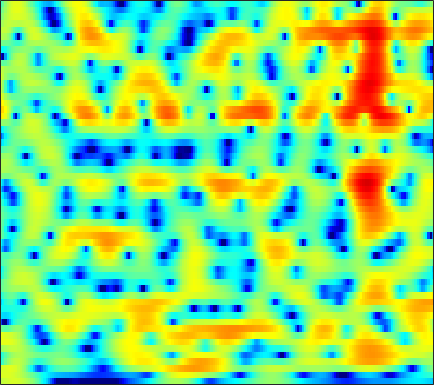

Data behind this chart, as committed beside it:
2.0878, 2.3782, 2.6946, 2.9266, 3.0486, 3.1408, 3.1508, 3.1057, 2.9808, 2.7711, 2.4779, 2.2005, 1.7485, 1.2058, 0.73236, 0.0058582, -0.83813, -1.5574, -2.6348, -3.8707, -5.2899, -6.5032, -8.3603, -10.59
3.284, 3.349, 3.39, 3.371, 3.314, 3.182, 2.977, 2.774, 2.438, 2.028, 1.545, 1.139, 0.5446, -0.1034, -0.6164, -1.326, -2.051, -2.598, -3.323, -4.025, -4.7, -5.181, -5.776, -6.307
2.984, 3.179, 3.393, 3.534, 3.58, 3.537, 3.356, 3.119, 2.651, 1.992, 1.116, 0.2979, -1.041, -2.718, -4.24, -6.66, -9.395, -11.12, -11.45, -9.683, -7.619, -6.296, -4.875, -3.802
-3.682, -2.256, -0.7189, 0.4533, 1.122, 1.766, 2.149, 2.279, 2.251, 2.01, 1.571, 1.115, 0.359, -0.5324, -1.258, -2.201, -2.956, -3.292, -3.348, -3.003, -2.419, -1.916, -1.248, -0.6524
-3.982, -2.856, -1.534, -0.4542, 0.1954, 0.8641, 1.326, 1.54, 1.669, 1.647, 1.49, 1.302, 0.9888, 0.628, 0.3458, -0.01522, -0.3256, -0.517, -0.6968, -0.7913, -0.8076, -0.7697, -0.6772, -0.5552
0.9563, 1.302, 1.713, 2.047, 2.239, 2.399, 2.442, 2.394, 2.217, 1.923, 1.51, 1.133, 0.5525, -0.1089, -0.647, -1.389, -2.132, -2.662, -3.253, -3.637, -3.763, -3.682, -3.364, -2.889
3.677, 3.729, 3.745, 3.698, 3.614, 3.419, 3.122, 2.828, 2.333, 1.702, 0.9174, 0.2245, -0.8452, -2.105, -3.177, -4.819, -6.783, -8.568, -11.57, -15.7, -18.43, -15.67, -11.09, -7.735
3.726, 3.573, 3.379, 3.197, 3.055, 2.817, 2.493, 2.172, 1.6, 0.8212, -0.196, -1.143, -2.674, -4.512, -6.059, -8.231, -10.16, -11.22, -11.9, -11.8, -10.87, -9.659, -7.529, -5.261
-0.741, -1.311, -1.6, -1.353, -0.9503, -0.3534, 0.1192, 0.3259, 0.3384, 0.03429, -0.603, -1.334, -2.685, -4.564, -6.426, -9.587, -13.04, -13.77, -11.1, -8.002, -5.415, -3.787, -1.908, -0.2983
-11.73, -18.07, -19.46, -11.42, -8.259, -5.568, -3.811, -2.912, -2.101, -1.642, -1.453, -1.457, -1.613, -1.871, -2.09, -2.296, -2.351, -2.231, -1.836, -1.218, -0.4658, 0.141, 0.9588, 1.734
-5.694, -6.116, -6.272, -5.94, -5.477, -4.787, -4.103, -3.647, -3.089, -2.603, -2.179, -1.893, -1.53, -1.165, -0.8866, -0.5057, -0.1158, 0.186, 0.5794, 0.9848, 1.377, 1.637, 1.94, 2.185
-4.346, -4.237, -4.031, -3.843, -3.735, -3.654, -3.684, -3.771, -3.882, -3.884, -3.646, -3.235, -2.421, -1.433, -0.6658, 0.2831, 1.105, 1.634, 2.208, 2.629, 2.895, 2.991, 2.982, 2.81
-6.175, -4.645, -3.283, -2.551, -2.377, -2.586, -3.391, -4.478, -6.912, -11.18, -16.31, -12.61, -6.78, -3.07, -1.11, 0.8186, 2.192, 2.946, 3.652, 4.051, 4.188, 4.147, 3.895, 3.406
-3.698, -2.74, -1.718, -1.038, -0.7809, -0.7818, -1.128, -1.593, -2.421, -3.21, -3.48, -3.073, -1.876, -0.4515, 0.5243, 1.591, 2.363, 2.725, 2.974, 2.972, 2.747, 2.464, 1.95, 1.331
-1.042, -0.6318, -0.1002, 0.372, 0.675, 0.982, 1.163, 1.243, 1.316, 1.374, 1.462, 1.58, 1.772, 1.959, 2.054, 2.085, 1.942, 1.688, 1.136, 0.3272, -0.7355, -1.696, -3.064, -4.281
-1.493, -0.8786, -0.07825, 0.6469, 1.127, 1.674, 2.118, 2.372, 2.63, 2.802, 2.904, 2.926, 2.876, 2.726, 2.542, 2.155, 1.574, 0.9909, -0.0715, -1.532, -3.54, -5.557, -9.435, -16.58
-4.155, -2.838, -1.367, -0.1753, 0.5456, 1.319, 1.912, 2.253, 2.573, 2.767, 2.845, 2.822, 2.704, 2.491, 2.264, 1.861, 1.337, 0.8642, 0.09095, -0.8753, -2.014, -2.961, -4.279, -5.387
-4.822, -3.363, -1.843, -0.6635, 0.05057, 0.7898, 1.317, 1.6, 1.829, 1.903, 1.833, 1.709, 1.475, 1.193, 0.9631, 0.6774, 0.4254, 0.2537, 0.06192, -0.1256, -0.3347, -0.5027, -0.7154, -0.9052
-2.227, -1.728, -1.07, -0.4752, -0.07912, 0.3796, 0.7085, 0.8441, 0.8637, 0.6672, 0.2451, -0.207, -0.9754, -1.838, -2.411, -2.862, -2.777, -2.416, -1.688, -0.8836, -0.1556, 0.3049, 0.8176, 1.193
-1.736, -2.038, -2.158, -1.937, -1.605, -1.067, -0.566, -0.3143, -0.2118, -0.4561, -1.126, -1.995, -3.823, -6.739, -10.22, -18.23, -14.06, -9.002, -4.959, -2.421, -0.6523, 0.3546, 1.384, 2.171
-5.94, -8.66, -11.2, -9.338, -6.999, -4.53, -2.792, -1.884, -1.11, -0.7907, -0.9053, -1.286, -2.115, -3.283, -4.202, -4.98, -4.739, -3.992, -2.715, -1.509, -0.5157, 0.1289, 0.891, 1.625
-4.571, -6.768, -8.594, -7.939, -6.623, -4.751, -3.205, -2.238, -1.19, -0.3982, 0.1309, 0.3804, 0.5511, 0.5172, 0.425, 0.248, 0.04, -0.1473, -0.5115, -1.034, -1.737, -2.311, -2.765, -2.369
-0.5285, -1.741, -3.235, -4.383, -4.947, -5.141, -4.526, -3.654, -2.27, -0.8967, 0.2726, 0.9984, 1.685, 2.124, 2.282, 2.248, 1.925, 1.481, 0.5003, -1.05, -3.503, -6.411, -13.71, -15.91
-0.4638, -1.942, -4.405, -7.803, -11.61, -21.75, -15.65, -10.04, -5.695, -2.884, -0.8686, 0.2491, 1.352, 2.106, 2.454, 2.665, 2.587, 2.338, 1.796, 0.9931, 0.03375, -0.6865, -1.41, -1.516
-0.5973, -1.628, -3.176, -4.799, -5.897, -6.769, -6.441, -5.54, -3.945, -2.337, -0.907, 0.0008521, 1.018, 1.775, 2.187, 2.543, 2.688, 2.656, 2.48, 2.154, 1.733, 1.387, 0.9264, 0.5162
-0.4835, -1.101, -1.881, -2.577, -2.944, -3.163, -3.054, -2.739, -2.076, -1.235, -0.3315, 0.3316, 1.153, 1.84, 2.262, 2.666, 2.898, 2.965, 2.882, 2.648, 2.25, 1.857, 1.205, 0.3718
-1.04, -1.717, -2.627, -3.455, -3.943, -4.267, -4.135, -3.722, -2.845, -1.754, -0.6074, 0.2227, 1.212, 2.048, 2.553, 3.06, 3.366, 3.47, 3.433, 3.197, 2.762, 2.297, 1.483, 0.4307
-2.411, -3.514, -5.277, -7.366, -9.215, -11.61, -11.76, -9.855, -6.696, -3.943, -1.742, -0.3794, 1.075, 2.195, 2.834, 3.456, 3.832, 3.953, 3.949, 3.724, 3.3, 2.839, 2.036, 1.012
-4.121, -5.51, -7.478, -9.546, -11.35, -13.76, -13.62, -10.99, -7.117, -3.961, -1.53, -0.1018, 1.371, 2.463, 3.053, 3.578, 3.867, 3.943, 3.881, 3.662, 3.286, 2.908, 2.244, 1.356
-6.871, -9.756, -12.95, -12.15, -10.21, -7.901, -5.836, -4.392, -2.537, -0.8509, 0.6025, 1.477, 2.388, 2.965, 3.201, 3.286, 3.146, 2.961, 2.623, 2.319, 2.073, 1.929, 1.704, 1.357
-4.3, -6.507, -8.586, -7.657, -5.912, -3.628, -1.783, -0.6488, 0.5879, 1.572, 2.29, 2.657, 2.908, 2.828, 2.548, 1.847, 0.7214, -0.3883, -1.985, -3.132, -2.95, -2.109, -0.7706, 0.317
0.4245, -0.02329, -0.3772, -0.4107, -0.2371, 0.1565, 0.6225, 0.9567, 1.339, 1.604, 1.726, 1.719, 1.515, 1.093, 0.5588, -0.5395, -2.277, -4.229, -8.349, -15.29, -12.13, -7.408, -3.573, -1.232
1.585, 1.487, 1.355, 1.214, 1.117, 0.9504, 0.7406, 0.5428, 0.2359, -0.1271, -0.474, -0.6972, -0.9491, -1.121, -1.275, -1.569, -1.981, -2.367, -2.834, -2.993, -2.616, -2.007, -1.017, -0.09377
1.608, 1.671, 1.632, 1.46, 1.227, 0.7455, 0.05148, -0.6421, -1.817, -3.241, -4.674, -5.448, -5.544, -4.674, -3.724, -2.515, -1.512, -0.9196, -0.2659, 0.2688, 0.7512, 1.071, 1.464, 1.736
0.6362, 0.8403, 0.9682, 0.9147, 0.7158, 0.2301, -0.6079, -1.525, -3.303, -6.045, -10.77, -17.78, -18.12, -9.291, -5.93, -3.024, -1.089, -0.02602, 1.027, 1.779, 2.297, 2.561, 2.75, 2.779
-2.034, -1.596, -1.072, -0.7091, -0.564, -0.5714, -0.8446, -1.226, -1.953, -2.869, -3.747, -4.149, -3.974, -3.096, -2.16, -0.899, 0.2387, 0.9415, 1.677, 2.196, 2.514, 2.636, 2.633, 2.468
-6.436, -5.243, -3.819, -2.657, -1.968, -1.312, -0.8841, -0.697, -0.5625, -0.4909, -0.4154, -0.317, -0.07645, 0.2916, 0.6155, 1.082, 1.501, 1.772, 2.033, 2.166, 2.162, 2.062, 1.821, 1.434
-10.77, -7.908, -5.279, -3.447, -2.444, -1.415, -0.6528, -0.2023, 0.2796, 0.6803, 1.031, 1.283, 1.576, 1.861, 2.037, 2.229, 2.329, 2.343, 2.265, 2.059, 1.721, 1.376, 0.8138, 0.1421
-5.703, -4.495, -3.088, -2.047, -1.445, -0.827, -0.3253, 0.04236, 0.5484, 1.068, 1.579, 1.936, 2.345, 2.632, 2.781, 2.85, 2.807, 2.667, 2.345, 1.853, 1.182, 0.5749, -0.4042, -1.504
0.5928, 0.6623, 0.5563, 0.1534, -0.2772, -0.9928, -1.519, -1.52, -0.9197, 0.1036, 1.151, 1.809, 2.497, 2.889, 3.056, 3.078, 2.933, 2.703, 2.239, 1.554, 0.564, -0.3677, -1.951, -3.829
5.511, 4.94, 3.778, 2.044, 0.1717, -3.666, -10.9, -16.88, -7.149, -2.465, 0.07218, 1.172, 1.974, 2.219, 2.135, 1.877, 1.535, 1.309, 1.032, 0.6399, -0.1328, -1.143, -3.27, -6.861
6.621, 5.856, 4.6, 3.051, 1.677, -0.2932, -2.008, -2.601, -2.276, -1.339, -0.6237, -0.4085, -0.735, -1.755, -3.089, -5.448, -7.452, -7.233, -5.305, -3.578, -2.597, -2.409, -2.725, -3.53
5.371, 4.595, 3.518, 2.427, 1.637, 0.7481, 0.07615, -0.2799, -0.5841, -0.7762, -1.091, -1.49, -2.392, -3.968, -5.673, -8.876, -12.04, -11.45, -8.056, -5.394, -3.643, -2.748, -1.988, -1.52
3.787, 2.786, 1.43, 0.2122, -0.4816, -1.037, -1.183, -1.115, -0.9156, -0.7689, -0.7277, -0.838, -1.141, -1.651, -2.11, -2.703, -3.025, -2.997, -2.647, -2.092, -1.495, -1.093, -0.6471, -0.2684
2.399, 0.6797, -2.16, -5.546, -7.598, -7.422, -5.07, -3.394, -1.69, -0.5301, 0.2325, 0.5926, 0.8393, 0.9342, 0.9113, 0.8308, 0.7472, 0.7028, 0.6624, 0.6633, 0.6366, 0.5703, 0.4539, 0.3011
2.489, 0.7377, -2.198, -5.852, -8.234, -7.731, -4.757, -2.813, -0.8931, 0.4521, 1.339, 1.796, 2.173, 2.354, 2.398, 2.372, 2.253, 2.118, 1.896, 1.596, 1.185, 0.7868, 0.08241, -0.8763
3.115, 2.193, 1.03, 0.0976, -0.3332, -0.4766, -0.1651, 0.246, 0.8406, 1.365, 1.743, 1.912, 2.004, 1.927, 1.802, 1.564, 1.288, 1.071, 0.7749, 0.4173, -0.03452, -0.4833, -1.365, -2.716
2.469, 1.929, 1.431, 1.178, 1.121, 1.215, 1.409, 1.571, 1.761, 1.845, 1.792, 1.628, 1.234, 0.6599, 0.1179, -0.6731, -1.372, -1.726, -1.923, -1.821, -1.63, -1.556, -1.636, -1.971
-0.9088, -1.357, -1.138, -0.39, 0.2495, 1.044, 1.672, 1.998, 2.257, 2.282, 2.038, 1.645, 0.7946, -0.4839, -1.823, -4.211, -7.235, -9.059, -8.417, -5.655, -3.34, -2.083, -0.9018, -0.1399
-15.38, -18.4, -8.284, -3.996, -2.026, -0.3122, 0.7937, 1.342, 1.784, 1.94, 1.792, 1.482, 0.736, -0.4992, -1.789, -4.193, -7.4, -9.455, -8.524, -5.314, -2.723, -1.267, 0.1269, 1.084
-4.408, -4.756, -4.114, -2.928, -2.1, -1.216, -0.5982, -0.2369, 0.1185, 0.3913, 0.5818, 0.6436, 0.5781, 0.2997, -0.04526, -0.5568, -1.017, -1.211, -1.135, -0.7143, -0.1196, 0.3336, 0.8549, 1.236
-0.3155, -0.4515, -0.6312, -0.8816, -1.181, -1.713, -2.357, -2.759, -2.846, -2.25, -1.218, -0.4264, 0.4617, 1.111, 1.405, 1.618, 1.682, 1.667, 1.617, 1.521, 1.416, 1.3, 1.125, 0.8972
1.7, 1.731, 1.445, 0.7149, -0.1897, -2.141, -5.452, -9.792, -18.06, -8.744, -3.515, -1.175, 0.8824, 2.15, 2.749, 3.147, 3.212, 3.097, 2.746, 2.218, 1.533, 0.9524, 0.1212, -0.6925
2.126, 2.374, 2.389, 2.027, 1.496, 0.3899, -1.036, -2.063, -2.639, -1.794, -0.2179, 0.8894, 2.065, 2.788, 3.068, 3.106, 2.784, 2.325, 1.423, 0.2283, -1.279, -2.584, -4.582, -6.708
1.06, 1.612, 2.12, 2.382, 2.422, 2.351, 2.192, 2.075, 2.033, 2.135, 2.308, 2.448, 2.521, 2.411, 2.155, 1.587, 0.7092, -0.176, -1.664, -3.545, -5.803, -7.81, -11.01, -15.45
-0.1522, 0.7033, 1.631, 2.322, 2.702, 3.059, 3.263, 3.337, 3.342, 3.252, 3.058, 2.841, 2.412, 1.808, 1.21, 0.1785, -1.137, -2.355, -4.307, -6.711, -9.646, -12.12, -15.22, -16.63
-1.176, -0.08398, 1.15, 2.136, 2.724, 3.287, 3.633, 3.761, 3.748, 3.543, 3.166, 2.749, 2.051, 1.162, 0.3933, -0.8136, -2.219, -3.427, -5.313, -7.669, -10.76, -13.93, -19.96, -21.34
-2.34, -0.9334, 0.6152, 1.824, 2.523, 3.196, 3.585, 3.696, 3.619, 3.284, 2.694, 2.091, 1.096, -0.08693, -1.061, -2.362, -3.624, -4.47, -5.498, -6.434, -7.274, -7.801, -8.133, -7.741
